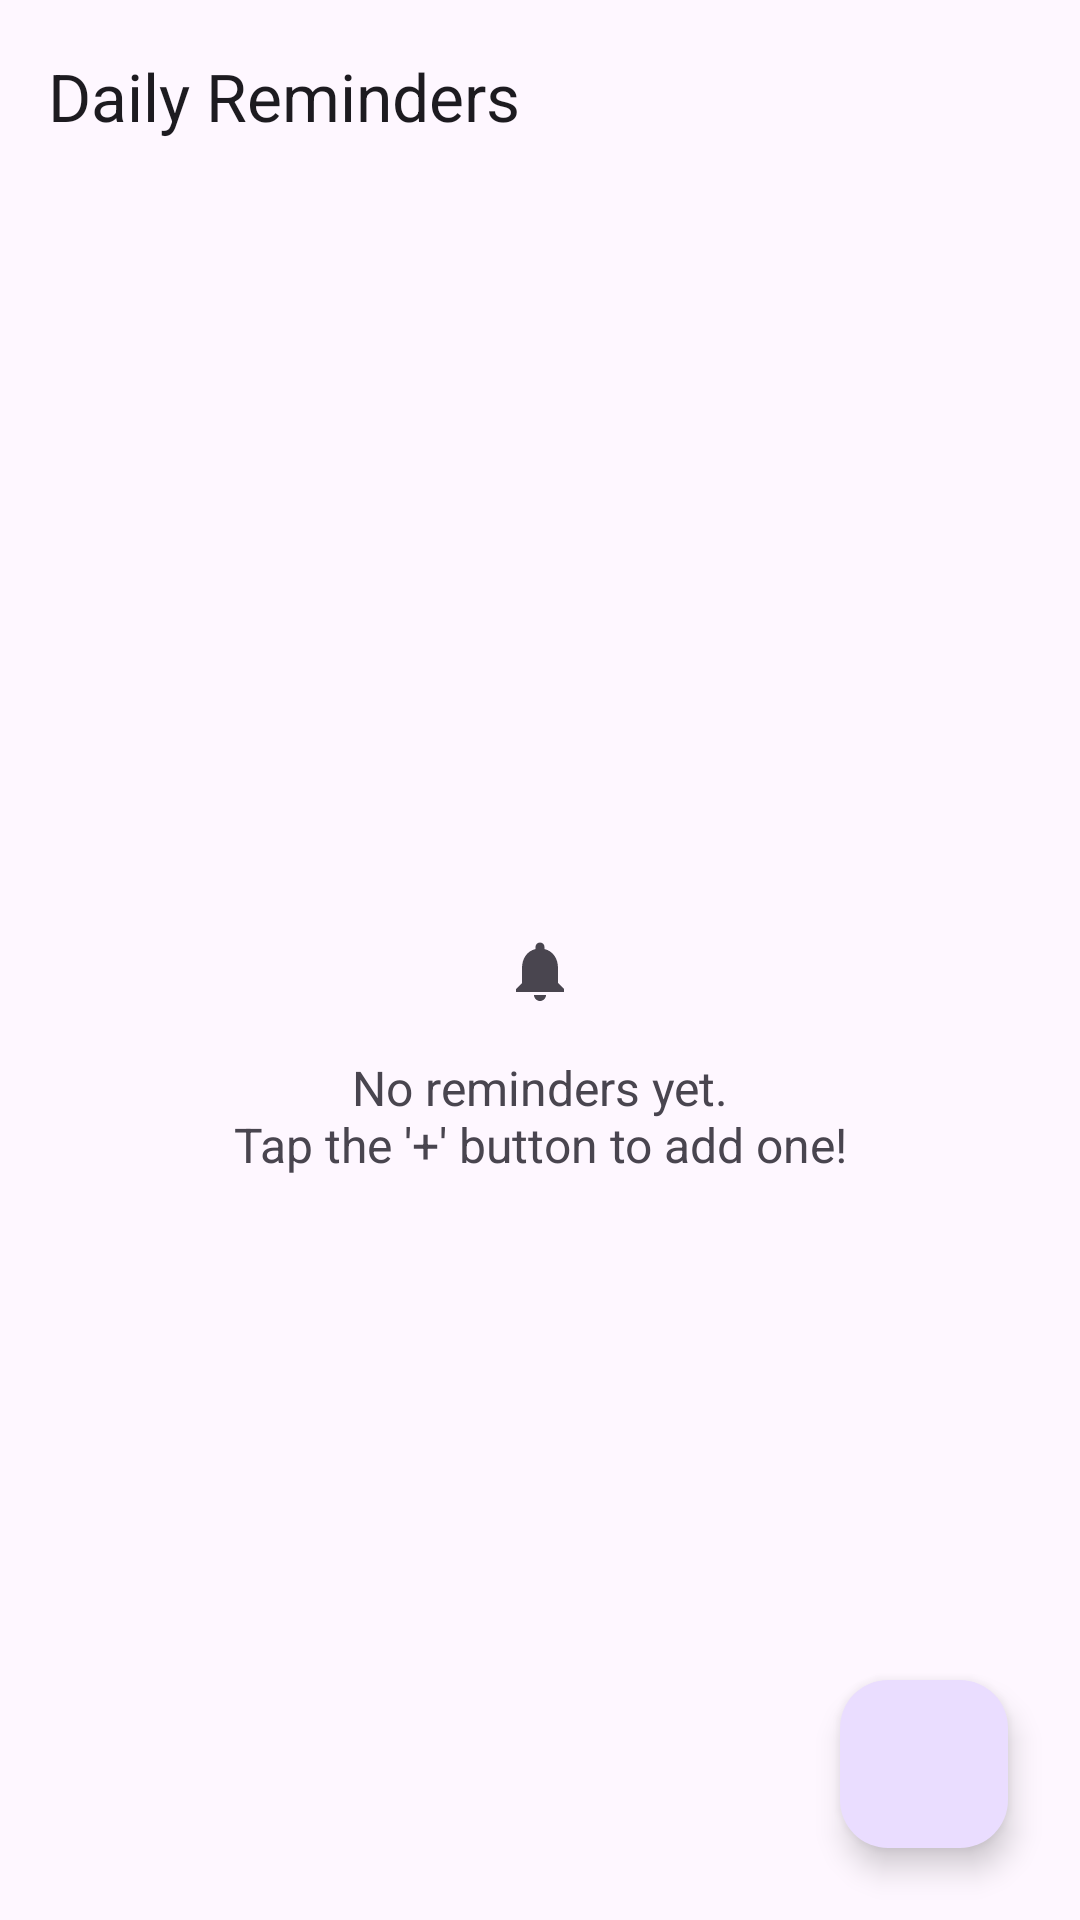

Produce the Android XML layout that renders to this screen, including the resource entries it uses.
<!-- AndroidManifest.xml: application theme Theme.DailyReminder -->
<!-- res/layout/activity_main.xml -->
<?xml version="1.0" encoding="utf-8"?>
<androidx.coordinatorlayout.widget.CoordinatorLayout xmlns:android="http://schemas.android.com/apk/res/android"
    xmlns:app="http://schemas.android.com/apk/res-auto"
    xmlns:tools="http://schemas.android.com/tools"
    android:layout_width="match_parent"
    android:layout_height="match_parent"
    android:fitsSystemWindows="true"
    tools:context="com.example.dailyreminder.MainActivity">

    <com.google.android.material.appbar.AppBarLayout
        android:layout_width="match_parent"
        android:layout_height="wrap_content">

        <com.google.android.material.appbar.MaterialToolbar
            android:id="@+id/toolbar"
            android:layout_width="match_parent"
            android:layout_height="?attr/actionBarSize"
            app:title="Daily Reminders" />

    </com.google.android.material.appbar.AppBarLayout>

    <RelativeLayout
        android:layout_width="match_parent"
        android:layout_height="match_parent"
        app:layout_behavior="@string/appbar_scrolling_view_behavior">

        <ListView
            android:id="@+id/taskListView"
            android:layout_width="match_parent"
            android:layout_height="match_parent"
            android:divider="@null"
            android:dividerHeight="0dp"
            android:visibility="gone"
            tools:listitem="@layout/list_item_task" />

        <TextView
            android:id="@+id/emptyStateTextView"
            android:layout_width="wrap_content"
            android:layout_height="wrap_content"
            android:layout_centerInParent="true"
            android:drawablePadding="16dp"
            android:gravity="center"
            android:text="@string/no_reminders_yet_tap_the_button_to_add_one"
            android:textColor="?android:attr/textColorSecondary"
            android:textSize="16sp"
            android:visibility="visible"
            app:drawableTint="?android:attr/textColorSecondary"
            app:drawableTopCompat="@drawable/ic_notification" />

    </RelativeLayout>

    <com.google.android.material.floatingactionbutton.FloatingActionButton
        android:id="@+id/addTaskFAB"
        android:layout_width="wrap_content"
        android:layout_height="wrap_content"
        android:layout_gravity="bottom|end"
        android:layout_margin="24dp"
        android:src="@drawable/ic_add"
        app:tint="@android:color/white"
        android:contentDescription="Add Task" />

</androidx.coordinatorlayout.widget.CoordinatorLayout>
<!-- res/layout/list_item_task.xml (included above) -->
<?xml version="1.0" encoding="utf-8"?>
<com.google.android.material.card.MaterialCardView xmlns:android="http://schemas.android.com/apk/res/android"
    xmlns:app="http://schemas.android.com/apk/res-auto"
    android:layout_width="match_parent"
    android:layout_height="wrap_content"
    app:cardCornerRadius="12dp"
    app:cardElevation="4dp"
    app:cardUseCompatPadding="true">

    <RelativeLayout
        android:layout_width="match_parent"
        android:layout_height="wrap_content"
        android:padding="16dp">

        <TextView
            android:id="@+id/taskTitleTextView"
            android:layout_width="match_parent"
            android:layout_height="wrap_content"
            android:layout_toStartOf="@id/taskTimeTextView"
            android:layout_marginEnd="16dp"
            android:text="@string/task_title"
            android:textSize="18sp"
            android:textStyle="bold"
            android:textColor="?android:attr/textColorPrimary" />

        <TextView
            android:id="@+id/taskDescriptionTextView"
            android:layout_width="wrap_content"
            android:layout_height="wrap_content"
            android:layout_below="@id/taskTitleTextView"
            android:layout_marginTop="4dp"
            android:text="@string/task_description_goes_here"
            android:textSize="14sp"
            android:textColor="?android:attr/textColorSecondary"
            android:maxLines="2"
            android:ellipsize="end"/>

        <TextView
            android:id="@+id/taskTimeTextView"
            android:layout_width="wrap_content"
            android:layout_height="wrap_content"
            android:layout_alignParentEnd="true"
            android:layout_centerVertical="true"
            android:text="@string/_10_30_am"
            android:textSize="16sp"
            android:textColor="?attr/colorPrimary"
            android:textStyle="bold"/>

    </RelativeLayout>

</com.google.android.material.card.MaterialCardView>
<!-- resources referenced by this layout -->
<resources>
  <!-- drawable ic_notification (drawable) -->
  <vector xmlns:android="http://schemas.android.com/apk/res/android"
      android:width="24dp"
      android:height="24dp"
      android:viewportWidth="24.0"
      android:viewportHeight="24.0"
      android:tint="?attr/colorControlNormal">
      <path
          android:fillColor="@android:color/white"
          android:pathData="M12,22c1.1,0 2,-0.9 2,-2h-4c0,1.1 0.9,2 2,2zM18,16v-5c0,-3.07 -1.63,-5.64 -4.5,-6.32L13.5,4c0,-0.83 -0.67,-1.5 -1.5,-1.5s-1.5,0.67 -1.5,1.5v0.68C7.63,5.36 6,7.92 6,11v5l-2,2v1h16v-1l-2,-2z"/>
  </vector>
  <string name="_10_30_am">10:30 AM</string>
  <string name="no_reminders_yet_tap_the_button_to_add_one">No reminders yet.\nTap the \'+\' button to add one!</string>
  <string name="task_description_goes_here">Task description goes here...</string>
  <string name="task_title">Task Title</string>
  <style name="Theme.DailyReminder" parent="Base.Theme.DailyReminder" />
  <style name="Base.Theme.DailyReminder" parent="Theme.Material3.DayNight.NoActionBar">
          
          
  
          
          <item name="android:statusBarColor">?attr/colorSurface</item>
          <item name="android:windowLightStatusBar">true</item>
      </style>
</resources>
